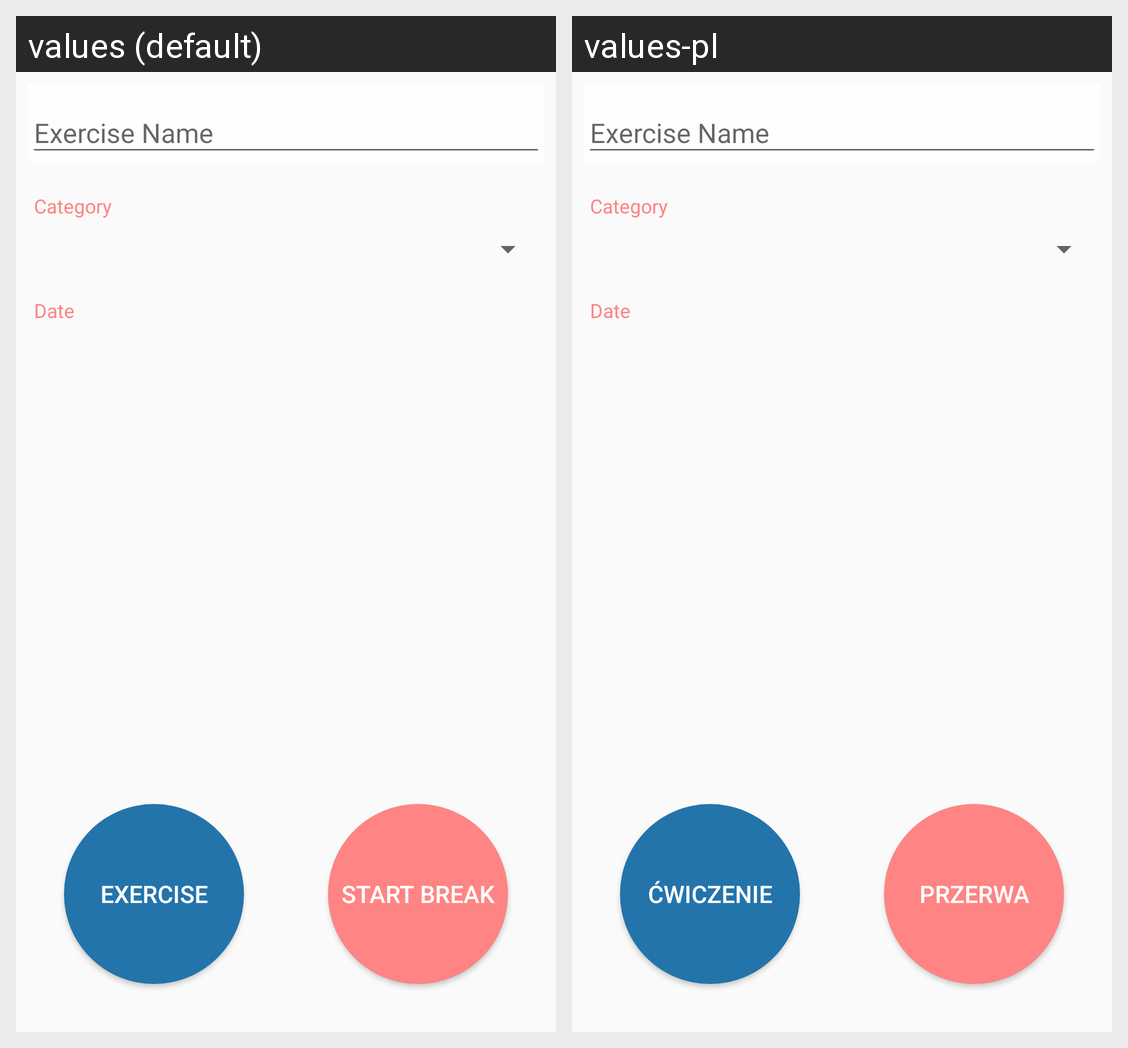

Strings drawn on this Android screen and how each of the app's shown locales translates them:
Android screen res/layout/exercise_new.xml rendered under 2 locales, left to right: values (default), values-pl. Device: Nexus 5 (rendered at 1080×1920; each locale shown at half size, 540×960, under a caption strip naming it); theme AppTheme.
Strings drawn on this screen, with the default value and each locale's value (text and hints the layout hard-codes, and strings that could not be matched under every locale, appear in the picture but are not listed):

exercise_button
  values: Exercise
  values-pl: Ćwiczenie

break_button
  values: Start Break
  values-pl: Przerwa
